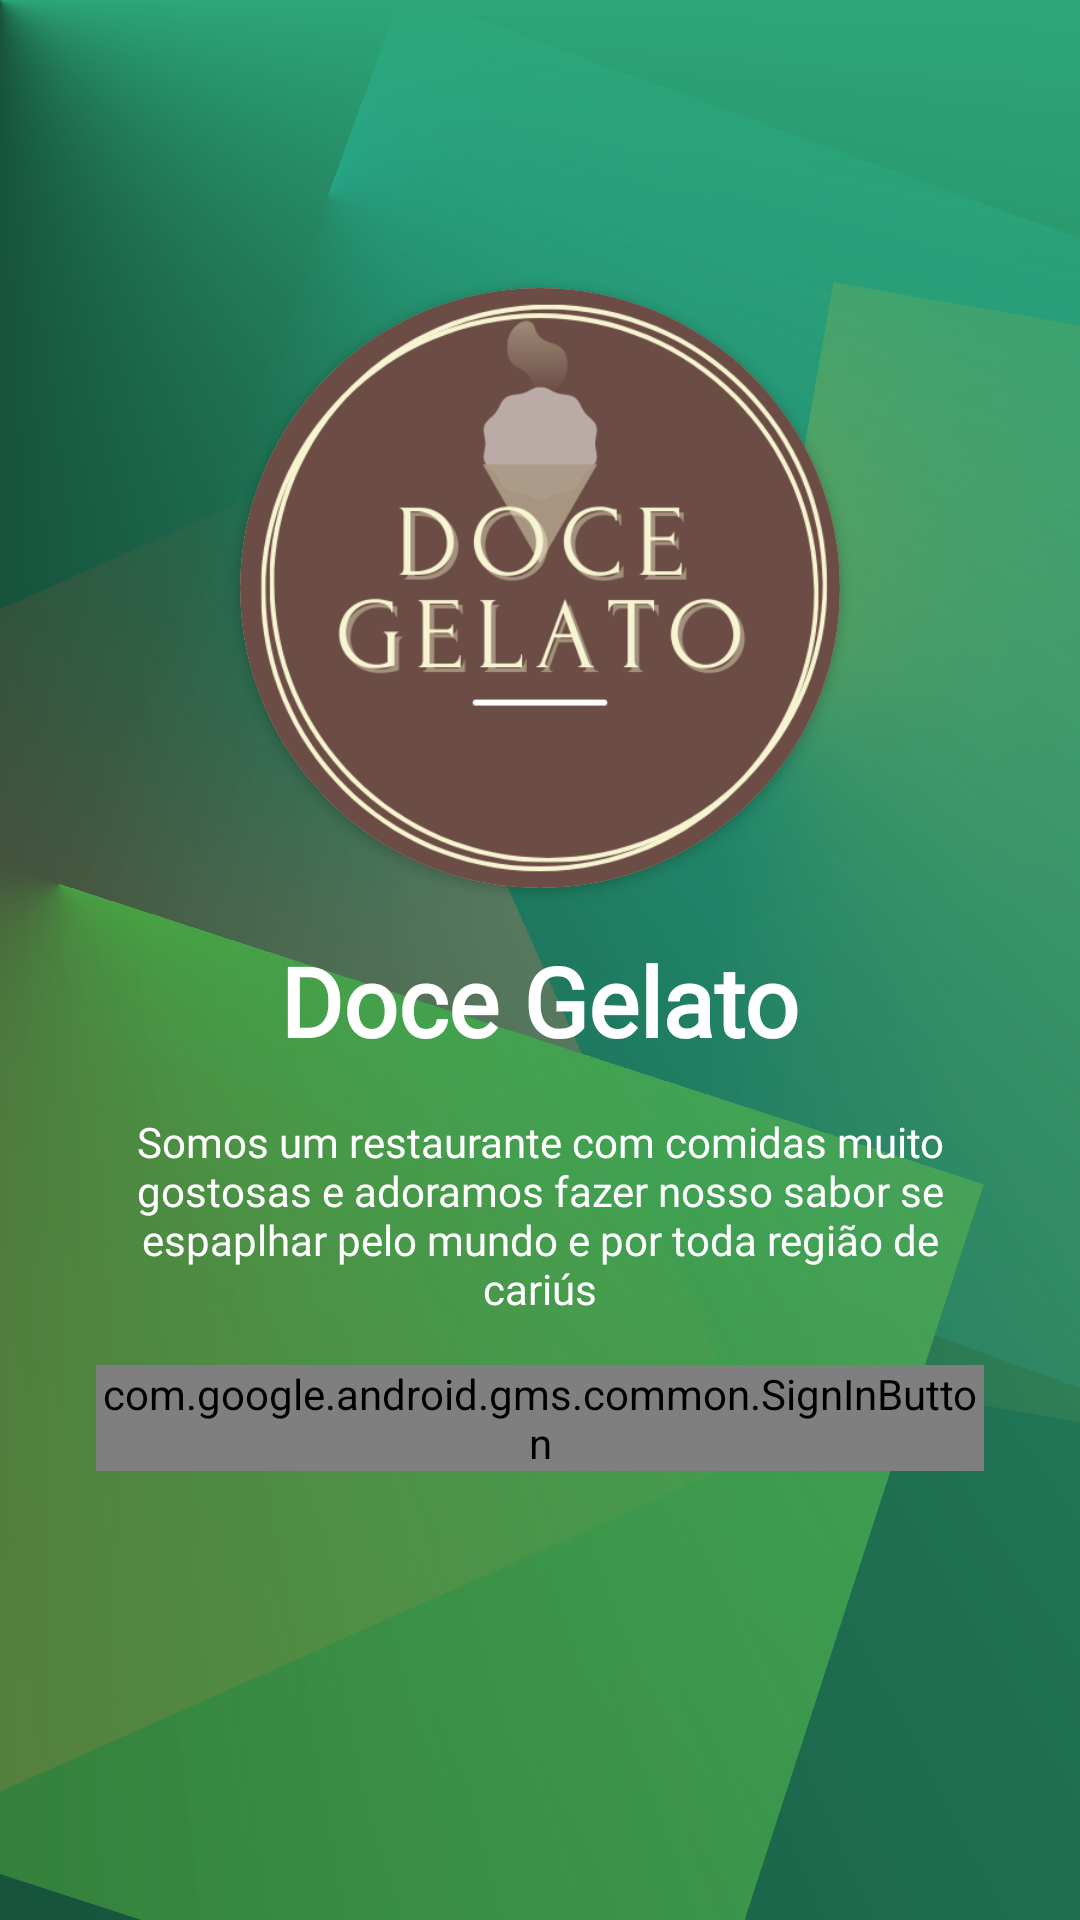

Write the Android layout XML for this screen, with the resource values it uses.
<!-- AndroidManifest.xml: activity theme WithoutStatus -->
<!-- res/layout/fragment_login.xml -->
<?xml version="1.0" encoding="utf-8"?>
<androidx.constraintlayout.widget.ConstraintLayout xmlns:android="http://schemas.android.com/apk/res/android"
    xmlns:tools="http://schemas.android.com/tools"
    android:layout_width="match_parent"
    android:layout_height="match_parent"
    xmlns:app="http://schemas.android.com/apk/res-auto"
    android:background="@drawable/backgroun_splash"
    android:padding="32dp"
    tools:context=".ui.login.fragments.login.LoginFragment">

    <androidx.cardview.widget.CardView
        android:id="@+id/card_img"
        android:layout_width="200dp"
        android:layout_height="200dp"
        android:layout_marginTop="64dp"
        app:cardCornerRadius="100dp"
        app:layout_constraintEnd_toEndOf="parent"
        app:layout_constraintStart_toStartOf="parent"
        app:layout_constraintTop_toTopOf="parent">

        <ImageView
            android:id="@+id/img_banner_login"
            android:layout_width="match_parent"
            android:layout_height="match_parent"
            android:src="@drawable/banner" />
    </androidx.cardview.widget.CardView>

    <TextView
        android:id="@+id/textView"
        android:layout_width="wrap_content"
        android:layout_height="wrap_content"
        android:layout_marginTop="16dp"
        android:fontFamily="@font/nunito"
        android:text="Doce Gelato"
        android:textColor="@color/white"
        android:textSize="32sp"
        android:textStyle="bold"
        app:layout_constraintEnd_toEndOf="parent"
        app:layout_constraintStart_toStartOf="parent"
        app:layout_constraintTop_toBottomOf="@id/card_img" />

    <TextView
        android:id="@+id/textView2"
        android:layout_width="wrap_content"
        android:layout_height="wrap_content"
        android:layout_marginTop="16dp"
        android:text="Somos um restaurante com comidas muito gostosas e adoramos fazer nosso sabor se espaplhar pelo mundo e por toda região de cariús"
        android:textColor="@color/white"
        android:textAlignment="center"
        android:fontFamily="@font/nunito"
        app:layout_constraintEnd_toEndOf="parent"
        app:layout_constraintStart_toStartOf="parent"
        app:layout_constraintTop_toBottomOf="@id/textView" />

    <com.google.android.gms.common.SignInButton
        android:id="@+id/btn_google_entrar"
        android:layout_width="0dp"
        android:layout_height="wrap_content"
        android:layout_marginTop="16dp"
        app:layout_constraintBottom_toBottomOf="parent"
        app:layout_constraintEnd_toEndOf="parent"
        app:layout_constraintStart_toStartOf="parent"
        app:layout_constraintTop_toBottomOf="@+id/textView2"
        app:layout_constraintVertical_bias="0.0" />


</androidx.constraintlayout.widget.ConstraintLayout>
<!-- resources referenced by this layout -->
<resources>
  <color name="white">#FFFFFFFF</color>
  <!-- drawable backgroun_splash: vector/xml drawable (drawable, 3213 chars, omitted) -->
  <!-- drawable banner: png bitmap (drawable, 54770 bytes) -->
  <style name="WithoutStatus" parent="Theme.DoceGelato">
          <item name="android:windowTranslucentStatus">true</item>
      </style>
  <style name="Theme.DoceGelato" parent="Theme.MaterialComponents.Light.NoActionBar">
          
          <item name="colorPrimary">@color/white</item>
          <item name="colorPrimaryVariant">@color/white</item>
          <item name="colorOnPrimary">@color/black</item>
          
          <item name="colorSecondary">@color/red</item>
          <item name="colorSecondaryVariant">@color/light_red</item>
          <item name="colorAccent">@color/green_shopper</item>
          <item name="colorOnSecondary">@color/white</item>
          <item name="android:statusBarColor">@android:color/transparent</item>
          
      </style>
  <color name="black">#FF000000</color>
  <color name="red">#F44336</color>
  <color name="light_red">#FF7C72</color>
  <color name="green_shopper">#2da679</color>
</resources>
